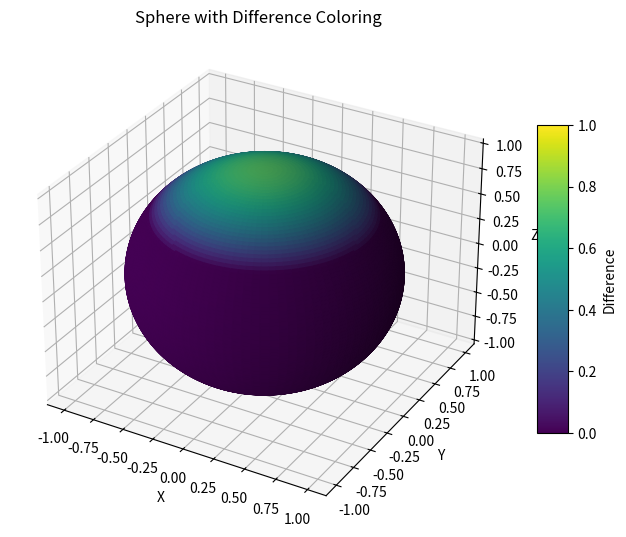

The script that saved this image:
import numpy as np
import matplotlib.pyplot as plt

# Define spherical harmonics Y_l^m for l=1
def Y_1m1(theta, phi):
    return np.sqrt(3 / (8 * np.pi)) * np.sin(theta) * np.exp(-1j * phi)

def Y_10(theta, phi):
    return np.sqrt(3 / (4 * np.pi)) * np.cos(theta)

def Y_11(theta, phi):
    return -np.sqrt(3 / (8 * np.pi)) * np.sin(theta) * np.exp(1j * phi)

# Amplitudes
a = [
    (3.5449077018110335+0j),  # a[0], m = 0
    (7.691791905180097e-17+2.3672900863491923e-16j),  # a[1], m = 1
    (1.7600708975250343e-16+1.4791141972893971e-31j),  # a[2], m = 2
    (-7.691791905180091e-17+2.36729008634919e-16j)   # a[3], m = -1
]

# Generate theta and phi grids
theta = np.linspace(0, np.pi, 100)
phi = np.linspace(0, 2 * np.pi, 100)
theta_grid, phi_grid = np.meshgrid(theta, phi)

# Compute f(theta, phi)
f_theta_phi = (
    a[0] * Y_10(theta_grid, phi_grid) +
    a[1] * Y_11(theta_grid, phi_grid) +
    a[3] * Y_1m1(theta_grid, phi_grid)
)

# Separate real part (magnitude of the sphere)
f_real = np.real(f_theta_phi)

# Assume the input mesh is a perfect sphere of radius 1
input_radius = 1
computed_radius = f_real

# Calculate the difference
difference = computed_radius - input_radius

# Convert to Cartesian coordinates for plotting
x = np.sin(theta_grid) * np.cos(phi_grid)
y = np.sin(theta_grid) * np.sin(phi_grid)
z = np.cos(theta_grid)

# Plot with difference as coloring guide
fig = plt.figure(figsize=(8, 8))
ax = fig.add_subplot(111, projection='3d')
surf = ax.plot_surface(
    x, y, z, facecolors=plt.cm.viridis(difference),
    rstride=1, cstride=1, antialiased=True
)
fig.colorbar(surf, ax=ax, shrink=0.5, aspect=10, label='Difference')
ax.set_title('Sphere with Difference Coloring')
ax.set_xlabel('X')
ax.set_ylabel('Y')
ax.set_zlabel('Z')

plt.show()
